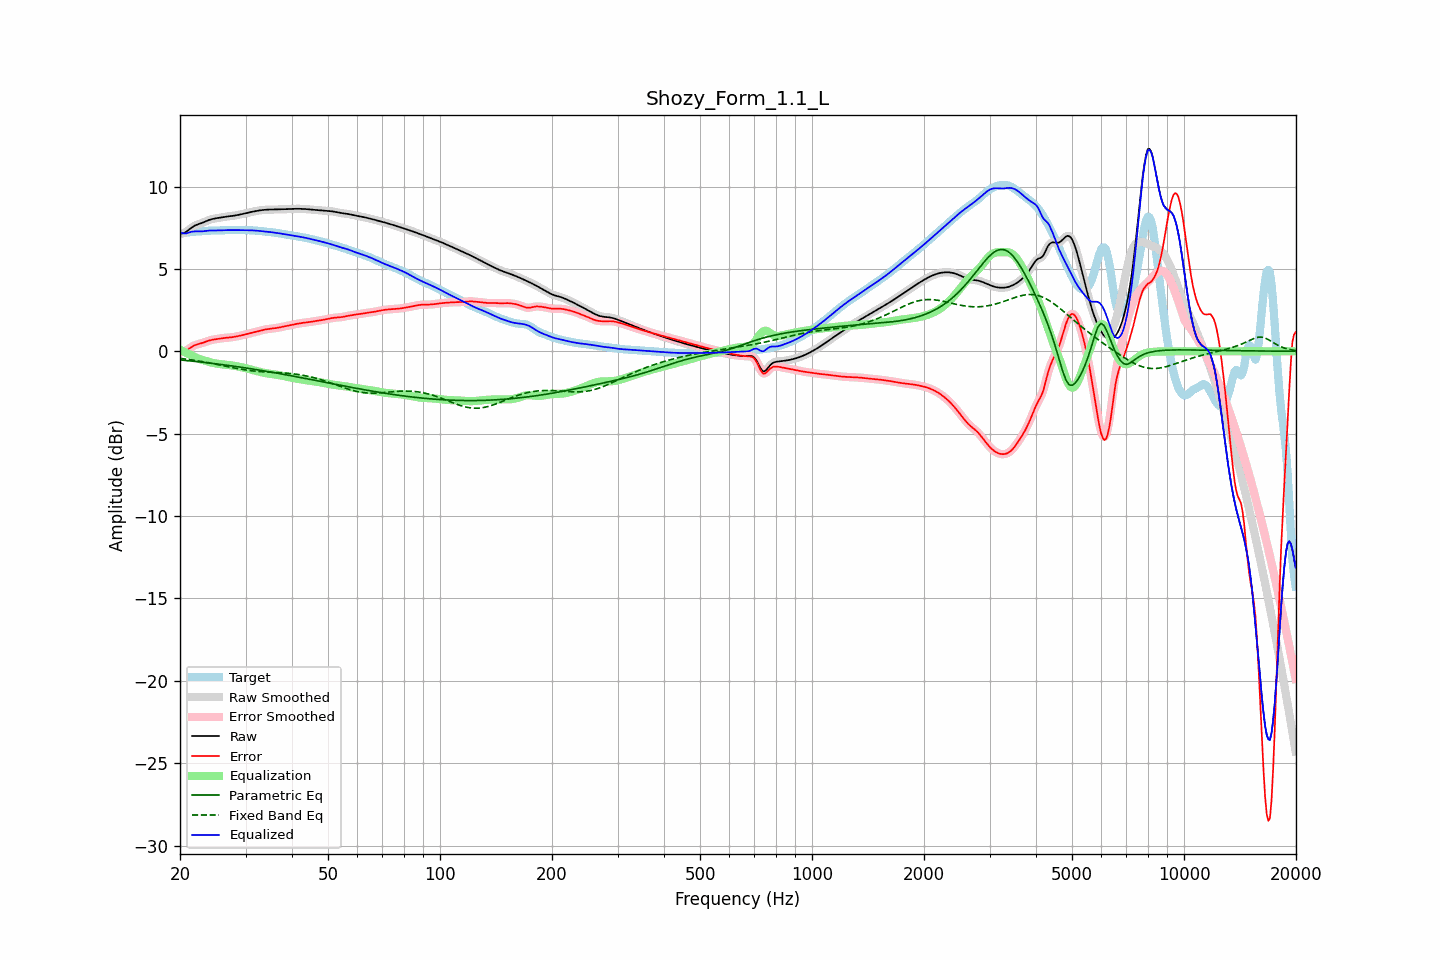

Data behind this chart, as committed beside it:
frequency, raw, error, smoothed, error_smoothed, equalization, parametric_eq, fixed_band_eq, equalized_raw, equalized_smoothed, target
20.00, 7.12, -0.04, 7.12, -0.04, 0.09, -0.52, -0.43, 7.22, 7.22, 7.17
20.20, 7.14, -0.04, 7.14, -0.04, 0.04, -0.53, -0.44, 7.18, 7.18, 7.17
20.40, 7.16, -0.02, 7.16, -0.02, -0.00, -0.54, -0.45, 7.16, 7.16, 7.18
20.61, 7.20, 0.01, 7.20, 0.01, -0.05, -0.55, -0.46, 7.15, 7.15, 7.19
20.81, 7.26, 0.06, 7.26, 0.06, -0.10, -0.56, -0.48, 7.16, 7.16, 7.20
21.02, 7.33, 0.12, 7.33, 0.12, -0.15, -0.57, -0.49, 7.19, 7.19, 7.21
21.23, 7.41, 0.19, 7.41, 0.19, -0.19, -0.58, -0.50, 7.22, 7.22, 7.23
21.44, 7.49, 0.25, 7.49, 0.25, -0.24, -0.59, -0.52, 7.25, 7.25, 7.24
21.66, 7.56, 0.31, 7.56, 0.31, -0.29, -0.60, -0.53, 7.26, 7.27, 7.25
21.87, 7.62, 0.36, 7.62, 0.36, -0.34, -0.61, -0.55, 7.28, 7.27, 7.26
22.09, 7.66, 0.40, 7.66, 0.40, -0.39, -0.62, -0.56, 7.28, 7.28, 7.26
22.31, 7.70, 0.43, 7.70, 0.43, -0.43, -0.63, -0.58, 7.27, 7.27, 7.27
22.54, 7.73, 0.46, 7.73, 0.46, -0.46, -0.64, -0.59, 7.27, 7.27, 7.28
22.76, 7.77, 0.48, 7.77, 0.48, -0.49, -0.65, -0.61, 7.27, 7.27, 7.29
22.99, 7.80, 0.51, 7.80, 0.51, -0.52, -0.66, -0.63, 7.28, 7.28, 7.29
23.22, 7.84, 0.55, 7.85, 0.55, -0.55, -0.67, -0.64, 7.29, 7.29, 7.30
23.45, 7.89, 0.58, 7.89, 0.58, -0.58, -0.68, -0.66, 7.30, 7.30, 7.31
23.69, 7.93, 0.62, 7.93, 0.62, -0.61, -0.70, -0.68, 7.32, 7.32, 7.31
23.92, 7.97, 0.65, 7.97, 0.65, -0.64, -0.71, -0.70, 7.33, 7.33, 7.32
24.16, 8.00, 0.67, 8.00, 0.67, -0.67, -0.72, -0.72, 7.33, 7.33, 7.33
24.40, 8.03, 0.70, 8.03, 0.70, -0.69, -0.73, -0.74, 7.33, 7.33, 7.33
24.65, 8.05, 0.71, 8.05, 0.71, -0.71, -0.74, -0.76, 7.33, 7.33, 7.33
24.89, 8.07, 0.73, 8.07, 0.73, -0.73, -0.75, -0.78, 7.33, 7.33, 7.33
25.14, 8.08, 0.75, 8.08, 0.75, -0.75, -0.77, -0.79, 7.33, 7.33, 7.34
25.39, 8.10, 0.76, 8.10, 0.76, -0.76, -0.78, -0.81, 7.33, 7.33, 7.34
25.65, 8.12, 0.78, 8.12, 0.78, -0.78, -0.79, -0.84, 7.34, 7.34, 7.34
25.91, 8.13, 0.79, 8.13, 0.79, -0.79, -0.80, -0.86, 7.34, 7.34, 7.34
26.16, 8.15, 0.81, 8.15, 0.80, -0.80, -0.82, -0.88, 7.35, 7.35, 7.34
26.43, 8.16, 0.82, 8.16, 0.81, -0.81, -0.83, -0.90, 7.35, 7.35, 7.35
26.69, 8.18, 0.82, 8.18, 0.82, -0.82, -0.84, -0.92, 7.35, 7.35, 7.35
26.96, 8.19, 0.83, 8.19, 0.83, -0.83, -0.86, -0.94, 7.36, 7.36, 7.36
27.23, 8.20, 0.84, 8.20, 0.84, -0.84, -0.87, -0.96, 7.36, 7.36, 7.36
27.50, 8.21, 0.85, 8.21, 0.85, -0.85, -0.88, -0.98, 7.36, 7.36, 7.36
27.77, 8.22, 0.86, 8.22, 0.86, -0.87, -0.90, -1.00, 7.36, 7.36, 7.36
28.05, 8.24, 0.88, 8.24, 0.88, -0.88, -0.91, -1.02, 7.36, 7.36, 7.36
28.33, 8.26, 0.90, 8.26, 0.90, -0.90, -0.93, -1.03, 7.36, 7.36, 7.36
28.62, 8.27, 0.92, 8.27, 0.92, -0.92, -0.94, -1.05, 7.36, 7.36, 7.36
28.90, 8.29, 0.94, 8.29, 0.94, -0.94, -0.95, -1.07, 7.36, 7.36, 7.35
29.19, 8.31, 0.96, 8.31, 0.96, -0.96, -0.97, -1.09, 7.35, 7.35, 7.35
29.48, 8.34, 0.98, 8.34, 0.98, -0.98, -0.98, -1.10, 7.35, 7.35, 7.35
29.78, 8.36, 1.01, 8.36, 1.01, -1.01, -1.00, -1.12, 7.35, 7.35, 7.35
30.08, 8.38, 1.03, 8.38, 1.03, -1.03, -1.01, -1.13, 7.35, 7.35, 7.35
30.38, 8.41, 1.05, 8.41, 1.05, -1.05, -1.03, -1.15, 7.35, 7.35, 7.35
30.68, 8.43, 1.08, 8.43, 1.08, -1.08, -1.04, -1.16, 7.35, 7.35, 7.35
30.99, 8.45, 1.10, 8.45, 1.10, -1.10, -1.06, -1.17, 7.35, 7.35, 7.35
31.30, 8.47, 1.13, 8.47, 1.13, -1.13, -1.07, -1.19, 7.34, 7.34, 7.34
31.61, 8.49, 1.16, 8.49, 1.16, -1.16, -1.09, -1.20, 7.33, 7.33, 7.33
31.93, 8.51, 1.18, 8.51, 1.18, -1.18, -1.10, -1.21, 7.33, 7.33, 7.33
32.24, 8.53, 1.21, 8.53, 1.21, -1.21, -1.12, -1.22, 7.32, 7.32, 7.32
32.57, 8.54, 1.23, 8.54, 1.23, -1.23, -1.14, -1.22, 7.31, 7.31, 7.31
32.89, 8.56, 1.26, 8.56, 1.26, -1.26, -1.15, -1.23, 7.30, 7.30, 7.30
33.22, 8.57, 1.28, 8.57, 1.28, -1.28, -1.17, -1.24, 7.29, 7.29, 7.29
33.55, 8.58, 1.30, 8.58, 1.30, -1.30, -1.18, -1.25, 7.28, 7.28, 7.28
33.89, 8.59, 1.32, 8.59, 1.32, -1.32, -1.20, -1.25, 7.27, 7.27, 7.27
34.23, 8.60, 1.34, 8.60, 1.34, -1.34, -1.22, -1.26, 7.26, 7.26, 7.26
34.57, 8.60, 1.35, 8.60, 1.35, -1.35, -1.23, -1.26, 7.25, 7.25, 7.25
34.92, 8.60, 1.37, 8.60, 1.37, -1.37, -1.25, -1.27, 7.24, 7.24, 7.24
35.27, 8.60, 1.38, 8.60, 1.38, -1.38, -1.27, -1.27, 7.23, 7.23, 7.23
35.62, 8.60, 1.39, 8.60, 1.39, -1.39, -1.29, -1.28, 7.21, 7.21, 7.21
35.97, 8.60, 1.40, 8.60, 1.40, -1.41, -1.30, -1.28, 7.20, 7.20, 7.20
... 635 more rows
